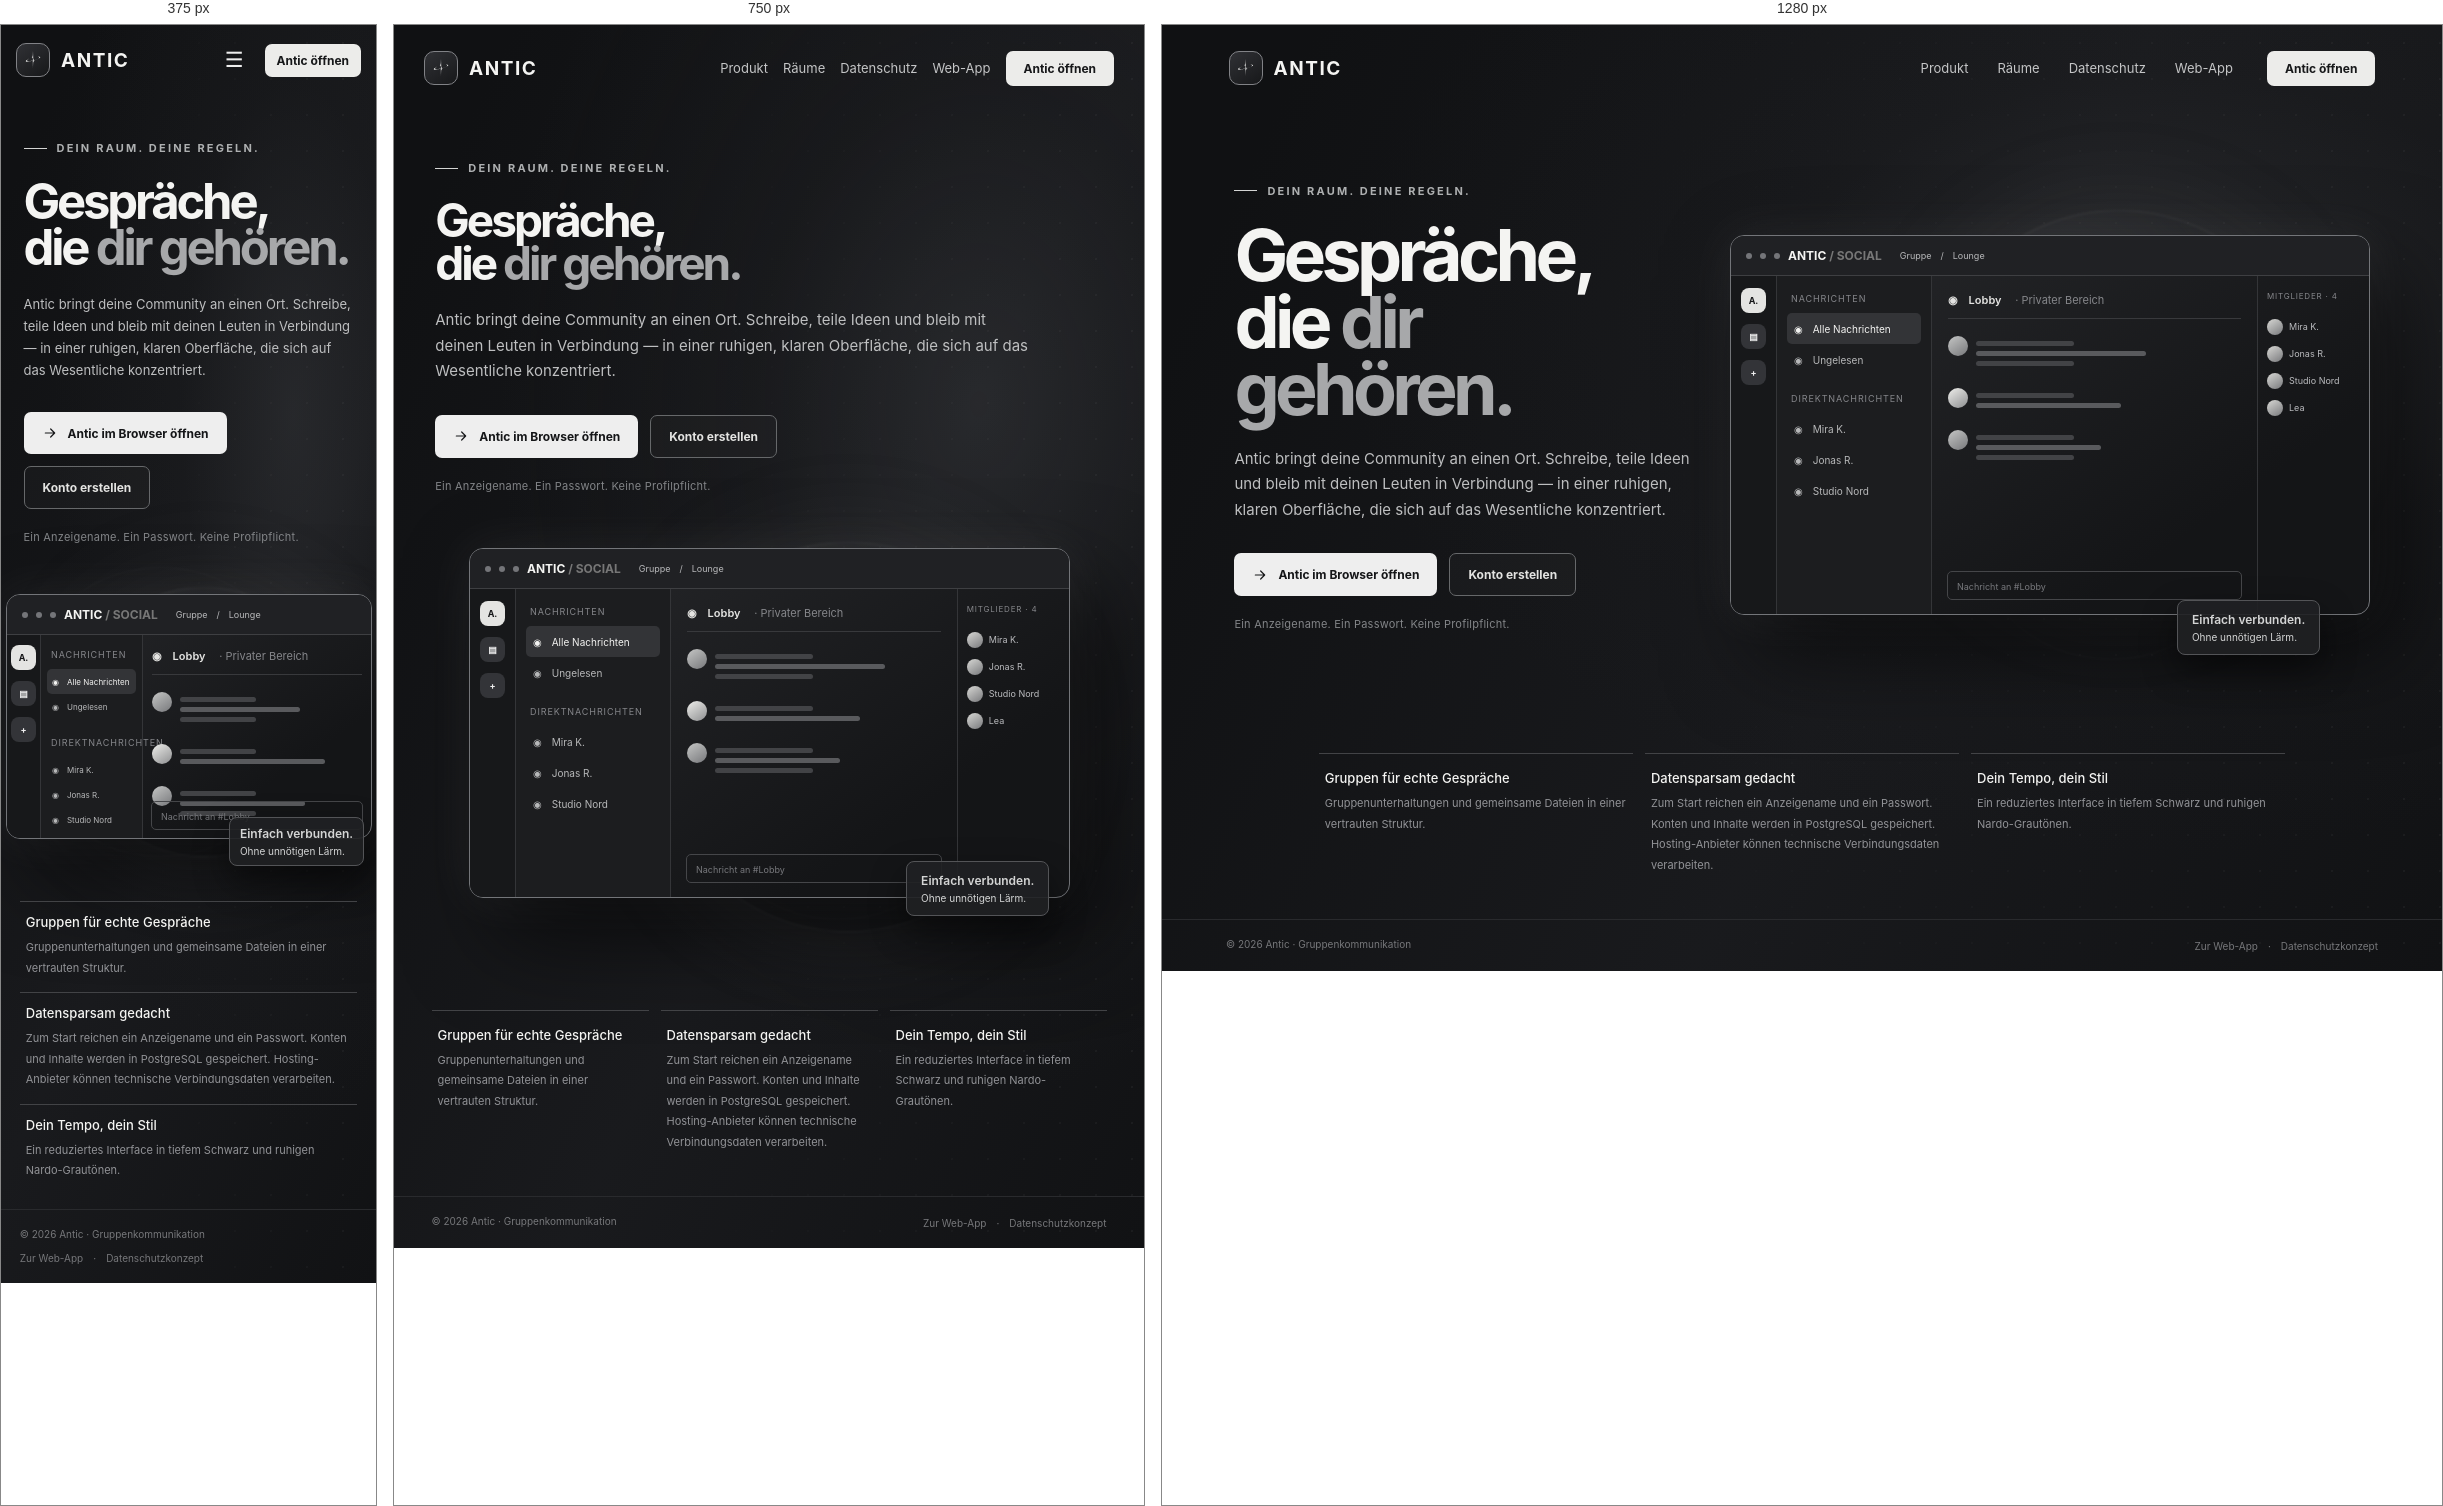
Rendered at 375 px, 750 px and 1280 px, left to right.

<!-- file: index.html -->
<!doctype html>
<html lang="de">
<head>
  <meta charset="utf-8"><meta name="viewport" content="width=device-width, initial-scale=1"><meta name="theme-color" content="#101113">
  <title>Antic — Gespräche, die dir gehören</title><link rel="icon" href="assets/antic-orbital.svg" type="image/svg+xml">
  <link rel="stylesheet" href="./css/site.css?v=antic-motion-3">
</head>
<body><div class="page">
  <header class="nav"><a class="brand" href="index.html"><span class="logo"><img src="./assets/antic-orbital.svg" alt="Antic"></span><b>ANTIC</b></a><nav class="links"><a href="#produkt">Produkt</a><a href="#raeume">Räume</a><a href="#privacy">Datenschutz</a><a href="chat.html">Web-App</a></nav><button class="menu" id="mobileMenu" aria-label="Menü öffnen" aria-expanded="false">☰</button><a class="nav-cta" href="chat.html">Antic öffnen</a></header>
  <main class="hero" id="produkt"><section class="hero-copy"><div class="eyebrow">Dein Raum. Deine Regeln.</div><h1>Gespräche,<br>die <span>dir gehören.</span></h1><p>Antic bringt deine Community an einen Ort. Schreibe, teile Ideen und bleib mit deinen Leuten in Verbindung — in einer ruhigen, klaren Oberfläche, die sich auf das Wesentliche konzentriert.</p><div class="hero-actions"><a class="button primary" href="chat.html"><svg viewBox="0 0 24 24"><path d="M5 12h14M13 6l6 6-6 6"/></svg>Antic im Browser öffnen</a><a class="button secondary" href="chat.html#signup">Konto erstellen</a></div><div class="hero-note">Ein Anzeigename. Ein Passwort. Keine Profilpflicht.</div></section>
    <section class="visual" aria-label="Vorschau der Antic Oberfläche"><div class="orb one"></div><div class="orb two"></div><div class="device"><div class="device-top"><span class="top-dot"></span><span class="top-dot"></span><span class="top-dot"></span><span class="tinylogo">ANTIC <span style="color:#777">/ SOCIAL</span></span><span class="preview-context">Gruppe　/　Lounge</span></div><div class="device-body"><div class="d-rail"><div class="d-icon on">A.</div><div class="d-icon">▤</div><div class="d-icon">+</div></div><div class="d-side"><div class="d-small">Nachrichten</div><div class="d-channel selected">◉　Alle Nachrichten</div><div class="d-channel">◉　Ungelesen</div><div class="d-small" style="margin-top:18px">Direktnachrichten</div><div class="d-channel">◉　Mira K.</div><div class="d-channel">◉　Jonas R.</div><div class="d-channel">◉　Studio Nord</div></div><div class="d-chat"><div class="d-title">◉　Lobby　 <span style="color:#85868a;font-weight:400">· Privater Bereich</span></div><div class="bubble"><i class="miniavatar"></i><div><div class="bline short"></div><div class="bline"></div><div class="bline short"></div></div></div><div class="bubble"><i class="miniavatar"></i><div><div class="bline short"></div><div class="bline" style="width:145px"></div></div></div><div class="bubble"><i class="miniavatar"></i><div><div class="bline short"></div><div class="bline" style="width:125px"></div><div class="bline short"></div></div></div><div class="d-input">Nachricht an #Lobby</div></div><div class="d-members"><div class="member-head">MITGLIEDER · 4</div><div class="mini-member"><i></i>Mira K.</div><div class="mini-member"><i></i>Jonas R.</div><div class="mini-member"><i></i>Studio Nord</div><div class="mini-member"><i></i>Lea</div></div></div></div><div class="device-tag"><strong>Einfach verbunden.</strong>Ohne unnötigen Lärm.</div></section></main>
  <section class="stats" id="raeume"><div class="stat"><b>Gruppen für echte Gespräche</b><span>Gruppenunterhaltungen und gemeinsame Dateien in einer vertrauten Struktur.</span></div><div class="stat" id="privacy"><b>Datensparsam gedacht</b><span>Zum Start reichen ein Anzeigename und ein Passwort. Konten und Inhalte werden in PostgreSQL gespeichert. Hosting-Anbieter können technische Verbindungsdaten verarbeiten.</span></div><div class="stat"><b>Dein Tempo, dein Stil</b><span>Ein reduziertes Interface in tiefem Schwarz und ruhigen Nardo-Grautönen.</span></div></section>
  <footer class="footer"><span>© 2026 Antic · Gruppenkommunikation</span><span><a href="chat.html">Zur Web-App</a>　·　Datenschutzkonzept</span></footer>
</div><script src="./js/site.js?v=antic-motion-3" defer></script></body></html>


/* @media block from site.css */
@media(max-width:900px) {
  .nav {
    gap:15px;
    padding:0 4%
  }
  .links {
    gap:15px
  }
  .hero {
    grid-template-columns:1fr;
    gap:0;
    padding-top:50px
  }
  .hero-copy {
    padding:0
  }
  .visual {
    height:420px;
    margin-top:20px
  }
  .device {
    width:min(640px,90%);
    height:350px
  }
  .hero h1 {
    max-width:740px
  }
  .hero p {
    max-width:600px
  }
  .stats {
    padding-left:5%;
    padding-right:5%
  }
}

/* @media block from site.css */
@media(max-width:600px) {
  .nav {
    height:70px
  }
  .links {
    display:none
  }
  .menu {
    display:block
  }
  .nav-cta {
    padding:9px 12px
  }
  .hero {
    padding:46px 6% 28px
  }
  .hero h1 {
    font-size:49px
  }
  .hero p {
    font-size:13px
  }
  .visual {
    height:300px;
    margin:22px -18px 0
  }
  .device {
    width:100%;
    height:245px;
    transform:none
  }
  .device-body {
    grid-template-columns:34px 102px 1fr
  }
  .d-members {
    display:none
  }
  .d-rail {
    padding:10px 5px
  }
  .d-side {
    padding:12px 6px
  }
  .d-channel {
    font-size:8px;
    padding:7px 5px
  }
  .d-chat {
    padding:12px 9px
  }
  .bline {
    width:120px
  }
  .bline.short {
    width:76px
  }
  .d-input {
    left:8px;
    right:8px
  }
  .device-tag {
    right:2%;
    bottom:0;
    padding:8px 10px
  }
  .orb.one {
    width:270px;
    height:270px
  }
  .stats {
    grid-template-columns:1fr;
    gap:16px;
    padding-bottom:30px
  }
  .stat {
    padding-top:12px
  }
  .footer {
    gap:10px;
    flex-wrap:wrap
  }
}

/* @media block from site.css */
@media(max-width:600px){
  .links.open {
    display:flex;
    position:absolute;
    top:60px;
    left:5%;
    right:5%;
    padding:16px;
    background:#202124;
    border:1px solid #38393c;
    border-radius:8px;
    flex-direction:column;
    align-items:flex-start;
    z-index:5;
  }
}